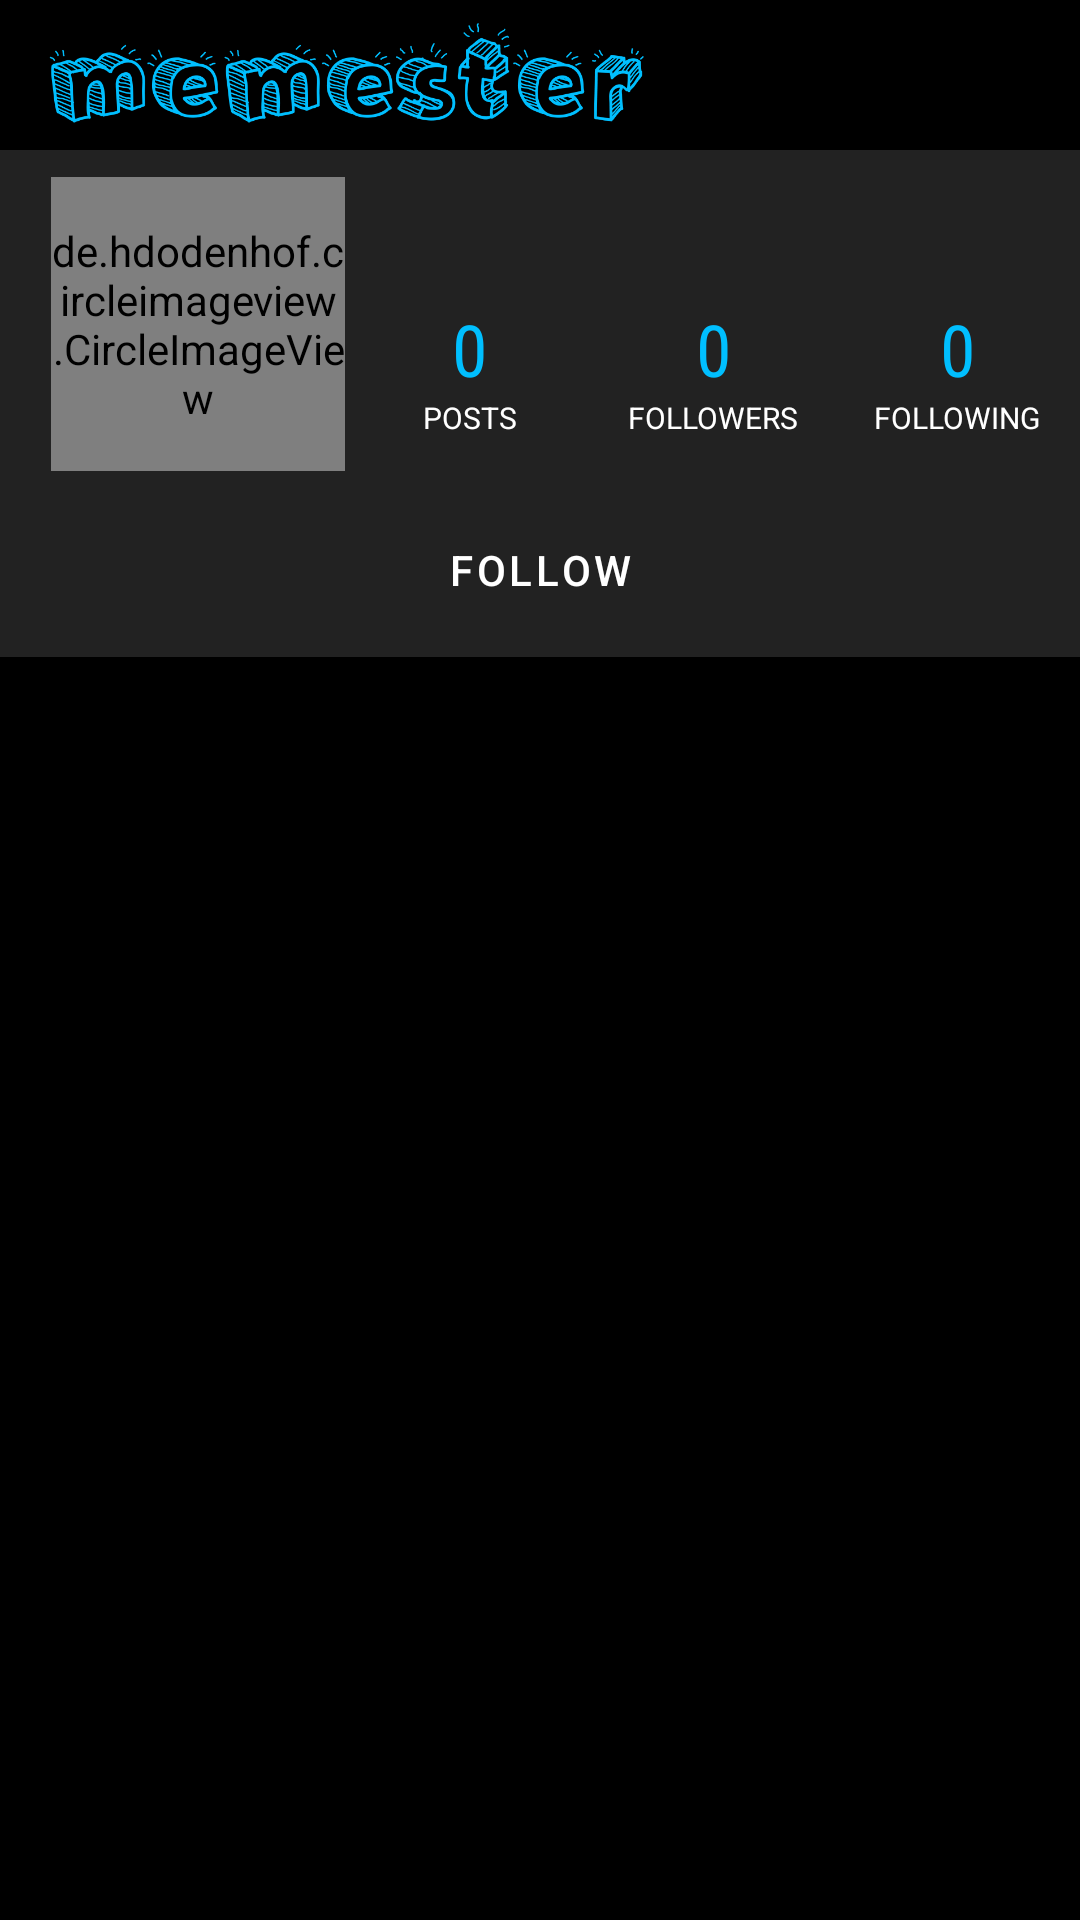

Produce the Android XML layout that renders to this screen, including the resource entries it uses.
<!-- AndroidManifest.xml: application theme Theme.Memester -->
<!-- res/layout/activity_profile.xml -->
<?xml version="1.0" encoding="utf-8"?>
<RelativeLayout
    xmlns:android="http://schemas.android.com/apk/res/android"
    xmlns:app="http://schemas.android.com/apk/res-auto"
    xmlns:tools="http://schemas.android.com/tools"
    android:layout_width="match_parent"
    android:layout_height="match_parent"
    tools:context=".ProfileActivity"
    android:id="@+id/profile_activity">


    <androidx.appcompat.widget.Toolbar
        android:id="@+id/app_bar_layout_profile"
        android:layout_width="match_parent"
        android:layout_height="50dp"
        app:layout_constraintEnd_toEndOf="parent"
        app:layout_constraintStart_toStartOf="parent"
        app:layout_constraintTop_toTopOf="parent">

        <RelativeLayout
            android:layout_width="match_parent"
            android:layout_height="match_parent">

            <ImageView
                android:layout_width="200dp"
                android:layout_height="50dp"
                android:src="@drawable/memester"/>
        </RelativeLayout>

    </androidx.appcompat.widget.Toolbar>

    <LinearLayout
        android:id="@+id/linearLayout"
        android:layout_width="match_parent"
        android:layout_height="wrap_content"
        android:background="@color/darkGrey"
        android:orientation="horizontal"
        android:paddingTop="@dimen/dimen_8dp"
        android:paddingBottom="@dimen/dimen_8dp"
        android:layout_below="@+id/app_bar_layout_profile"
        >


        <RelativeLayout
            android:layout_width="@dimen/profile_image"
            android:layout_height="@dimen/profile_image"
            android:layout_gravity="start"
            android:layout_marginStart="@dimen/activity_margin"
            android:padding="1dp">
            
            <de.hdodenhof.circleimageview.CircleImageView
                android:id="@+id/profile_picture"
                android:layout_width="match_parent"
                android:layout_height="match_parent"
                android:radius="1000dp"
                android:src="@drawable/profile"
                app:layout_constraintBottom_toBottomOf="parent"
                app:layout_constraintEnd_toEndOf="parent"
                app:layout_constraintStart_toStartOf="parent"
                app:layout_constraintTop_toTopOf="parent"
                app:shapeAppearanceOverlay="@style/Circular"
                app:civ_border_color="@color/skyblue"
                app:civ_border_width="1dp"/>

        </RelativeLayout>

         <LinearLayout
            android:layout_width="match_parent"
            android:layout_height="match_parent"
            android:orientation="vertical">

            <TextView
                android:id="@+id/username_profile"
                android:layout_width="match_parent"
                android:layout_height="24dp"
                android:layout_gravity="center_horizontal"
                android:layout_marginTop="@dimen/dimen_8dp"
                android:layout_marginBottom="10dp"
                android:letterSpacing="0.1"
                android:text=""
                android:textAlignment="center"
                android:textColor="@android:color/white"
                android:textSize="@dimen/profile_name"
                android:textStyle="bold" />

            <LinearLayout
                android:id="@+id/stats"
                android:layout_width="match_parent"
                android:layout_height="48dp"
                android:layout_alignParentStart="true"
                android:layout_alignParentBottom="true"
                android:background="@color/darkGrey"
                android:orientation="horizontal"
                android:weightSum="3"
                tools:ignore="MissingConstraints"
                tools:layout_editor_absoluteX="68dp"
                tools:layout_editor_absoluteY="123dp">

                <LinearLayout
                    android:layout_width="0dp"
                    android:layout_height="wrap_content"
                    android:layout_weight="1"
                    android:gravity="center_horizontal"
                    android:orientation="vertical">

                    <TextView
                        android:id="@+id/posts_profile_fragment"
                        android:layout_width="wrap_content"
                        android:layout_height="wrap_content"
                        android:fontFamily="sans-serif-condensed"
                        android:text="0"
                        android:textColor="@color/skyblue"
                        android:textSize="24dp"
                        android:textStyle="normal" />

                    <TextView
                        android:layout_width="wrap_content"
                        android:layout_height="wrap_content"
                        android:text="POSTS"
                        android:textSize="@dimen/profile_meta_label" />

                </LinearLayout>

                <LinearLayout
                    android:id="@+id/followers_layout"
                    android:layout_width="0dp"
                    android:layout_height="wrap_content"
                    android:layout_weight="1"
                    android:gravity="center_horizontal"
                    android:orientation="vertical">

                    <TextView
                        android:id="@+id/followers_profile_fragment"
                        android:layout_width="wrap_content"
                        android:layout_height="wrap_content"
                        android:fontFamily="sans-serif-condensed"
                        android:text="0"
                        android:textColor="@color/skyblue"
                        android:textSize="24dp" />

                    <TextView
                        android:layout_width="wrap_content"
                        android:layout_height="wrap_content"
                        android:text="FOLLOWERS"
                        android:textSize="@dimen/profile_meta_label" />

                </LinearLayout>

                <LinearLayout
                    android:id="@+id/following_layout"
                    android:layout_width="0dp"
                    android:layout_height="wrap_content"
                    android:layout_weight="1"
                    android:gravity="center_horizontal"
                    android:orientation="vertical">

                    <TextView
                        android:id="@+id/following_profile_fragment"
                        android:layout_width="wrap_content"
                        android:layout_height="wrap_content"
                        android:fontFamily="sans-serif-condensed"
                        android:text="0"
                        android:textColor="@color/skyblue"
                        android:textSize="@dimen/profile_meta" />

                    <TextView
                        android:layout_width="wrap_content"
                        android:layout_height="wrap_content"
                        android:text="FOLLOWING"
                        android:textSize="@dimen/profile_meta_label" />

                </LinearLayout>
            </LinearLayout>

        </LinearLayout>

    </LinearLayout>

    <RelativeLayout
        android:id="@+id/profile_activity_follow_btn_wrap"
        android:background="@color/darkGrey"
        android:layout_width="wrap_content"
        android:layout_height="wrap_content"
        android:layout_below="@+id/linearLayout">


    <Button
        android:id="@+id/follow_btn_profile"
        style="@style/Widget.MaterialComponents.Button.OutlinedButton"
        android:layout_width="match_parent"
        android:layout_height="wrap_content"
        android:layout_marginStart="15dp"
        android:layout_marginEnd="15dp"
        android:layout_marginBottom="5dp"
        android:text="Follow"
        android:textColor="@color/white"
        app:strokeColor="@color/skyblue" />
    </RelativeLayout>


    <androidx.recyclerview.widget.RecyclerView
        android:id="@+id/recycler_view_uploaded_pics"
        android:layout_width="match_parent"
        android:layout_height="wrap_content"
        android:layout_below="@+id/profile_activity_follow_btn_wrap"
        app:flow_horizontalAlign="center"
        />

    

</RelativeLayout>
<!-- resources referenced by this layout -->
<resources>
  <color name="darkGrey">#222222</color>
  <color name="skyblue">#00bfff</color>
  <color name="white">#FFFFFFFF</color>
  <dimen name="activity_margin">16dp</dimen>
  <dimen name="dimen_8dp">8dp</dimen>
  <dimen name="profile_image">100dp</dimen>
  <dimen name="profile_meta">24dp</dimen>
  <dimen name="profile_meta_label">10dp</dimen>
  <dimen name="profile_name">18dp</dimen>
  <!-- drawable memester: png bitmap (drawable-v24, 36570 bytes) -->
  <!-- drawable obi: jpg bitmap (drawable-v24, 286103 bytes) -->
  <!-- drawable profile: png bitmap (drawable-v24, 118881 bytes) -->
  <style name="Theme.Memester" parent="Theme.MaterialComponents.DayNight.NoActionBar">
          
          <item name="colorPrimary">@color/black</item>
          <item name="colorPrimaryVariant">@color/white</item>
          <item name="colorOnPrimary">@color/white</item>
          
          <item name="colorSecondary">@color/skyblue</item>
          <item name="colorSecondaryVariant">@color/skyblue</item>
          <item name="colorOnSecondary">@color/black</item>
          
          <item name="android:statusBarColor" tools:targetApi="l">@color/black</item>
          
          <item name="android:windowBackground">@color/black</item>
          <item name="android:textColorPrimary">@color/white</item>
          <item name="android:textColorHint">@color/grey</item>
          <item name="colorOnBackground">@color/white</item>
          <item name="colorPrimaryDark">@color/black</item>
          <item name="android:textColor">@color/white</item>
  
          <item name="android:textColorSecondary">@color/black</item>
          <item name="android:navigationBarColor">@color/darkGrey</item>
      </style>
  <color name="black">#FF000000</color>
  <color name="grey">#808080</color>
</resources>
